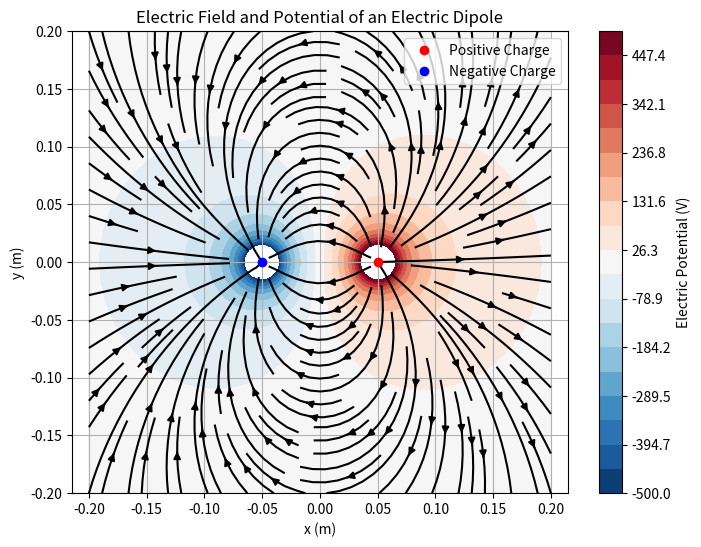
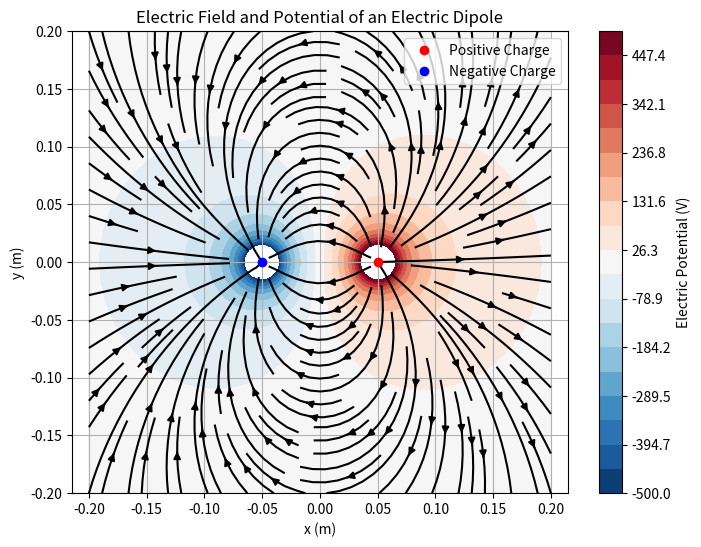

These charts were generated, in order, by the following Python code:
"""
电偶极子电势与电场计算与可视化模板

本模板用于计算和可视化电偶极子的电势分布和电场线。
学生需要完成标有TODO的三个函数实现。
"""

import numpy as np
import numpy as np
import matplotlib.pyplot as plt

# 常数定义
k = 8.99e9  # 库仑常数 (N·m²/C²)
q_pos = 1e-9  # 正点电荷 (C)
q_neg = -1e-9 # 负点电荷 (C)

# 正负电荷位置
pos_charge_pos = np.array([0.05, 0])
neg_charge_pos = np.array([-0.05, 0])

# TODO 1: 定义函数，计算二维空间电势
def calculate_potential(X, Y):
    r_pos = np.sqrt((X - pos_charge_pos[0])**2 + (Y - pos_charge_pos[1])**2)
    r_neg = np.sqrt((X - neg_charge_pos[0])**2 + (Y - neg_charge_pos[1])**2)
    V = k * (q_pos / r_pos + q_neg / r_neg)
    return V

# TODO 2: 计算电场强度 (Ex, Ey)
def calculate_electric_field(V, spacing):
    Ey, Ex = np.gradient(-V, spacing, spacing)
    return Ex, Ey

# TODO 3: 在主函数中计算电势和电场并绘制结果
def main():
    x = np.linspace(-0.2, 0.2, 100)
    y = np.linspace(-0.2, 0.2, 100)
    X, Y = np.meshgrid(x, y)

    V = calculate_potential(X, Y)
    Ex, Ey = calculate_electric_field(V, x[1]-x[0])

    plt.figure(figsize=(8, 6))
    
    # 修改1: 使用对数间隔的levels
    levels = np.linspace(-500, 500, 20)  # 自定义范围
    # 或者使用 np.logspace 创建对数间隔
    # levels = np.linspace(V.min(), V.max(), 20)  # 自动适应范围
    
    # 修改2: 添加clim限制颜色范围
    contour = plt.contourf(X, Y, V, levels=levels, cmap='RdBu_r')
    plt.clim(-500, 500)  # 限制颜色范围
    
    plt.colorbar(label='Electric Potential (V)')
    plt.streamplot(X, Y, Ex, Ey, color='k', density=1.2)
    plt.xlabel('x (m)')
    plt.ylabel('y (m)')
    plt.title('Electric Field and Potential of an Electric Dipole')
    plt.plot(pos_charge_pos[0], pos_charge_pos[1], 'ro', label='Positive Charge')
    plt.plot(neg_charge_pos[0], neg_charge_pos[1], 'bo', label='Negative Charge')
    plt.legend()
    plt.axis('equal')
    plt.grid(True)
    plt.show()

if __name__ == "__main__":
    main()
    
    plt.figure(figsize=(8, 6))
    # ... 绘图代码 ...
    plt.show()

if __name__ == "__main__":
    main()
